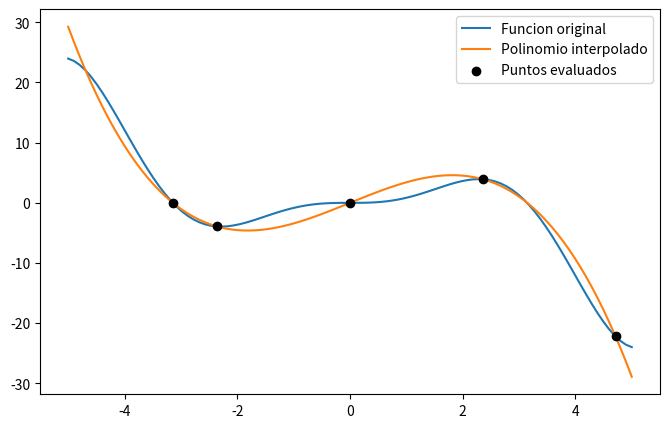

This chart was generated by the following Python code:
import numpy as np
import os
import matplotlib.pyplot as plt

f = lambda x : x * x * np.sin(x)
arr_x = np.array([- np.pi,  -(3/4) * np.pi, 0, (3/4) * np.pi, (3/2) * np.pi])
arr_f = np.array([f(xi) for xi in arr_x])

def dif_div(arr_x, arr_f, dif = 1):
    arr_coef = [arr_f[0]]
    arr_div = np.array(arr_f)
    arr_subdiv = []

    while len(arr_div) > 1:
        for i in range(len(arr_div) - 1):
            arr_subdiv.append((arr_div[i+1] - arr_div[i]) / (arr_x[i+dif] - arr_x[i]))
        arr_coef.append(arr_subdiv[0])
        arr_div = np.array(arr_subdiv)
        dif += 1
        arr_subdiv = []
    return arr_coef
if __name__ == '__main__':
    arr_coef = dif_div(arr_x, arr_f)
    print("Coeficientes:", arr_coef)

    x = np.linspace(-5, 5, 100)
    yOg = f(x)
    yPol = 0
    for i in range(len(arr_x)):
        prod = 1;
        for j in range(i):
            prod *= x - arr_x[j]
        yPol += arr_coef[i] * prod

    fig, ax = plt.subplots(figsize =(8,5))

    ax.plot(x, yOg, label='Funcion original')
    ax.plot(x, yPol, label='Polinomio interpolado')
    ax.scatter(arr_x, arr_f, color='black', zorder=5, label='Puntos evaluados')
    ax.legend()



    filename = 'polinomio-interpolado.png'

    fig.savefig(filename)
    os.system(f'explorer.exe {filename}')
